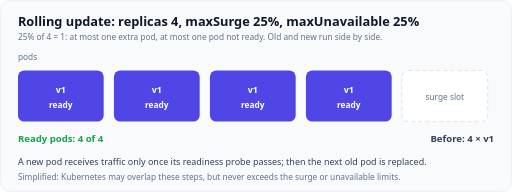
t = 0.00 s
t = 1.68 s: frame unchanged from t = 0.00 s, image omitted
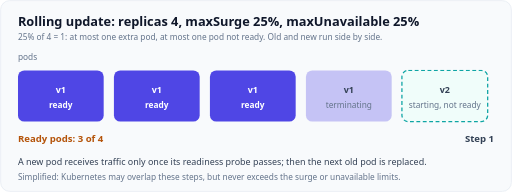
t = 3.24 s
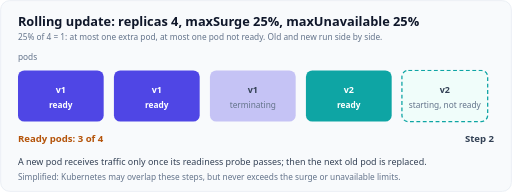
t = 4.80 s
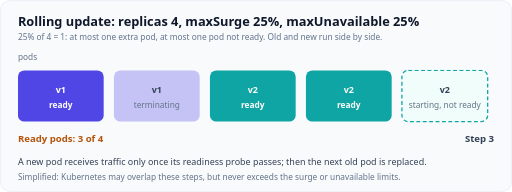
t = 6.84 s
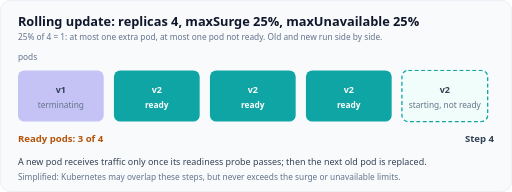
t = 8.40 s

The animated SVG that drew these frames (rendered in a browser with its animation timeline set to each time). Animation: 6 CSS @keyframes rules; frames cover the first 8.40 s, repeats indefinitely.

<svg xmlns="http://www.w3.org/2000/svg" viewBox="0 0 800 300" role="img" aria-labelledby="t d" font-family="Figtree, system-ui, -apple-system, 'Segoe UI', sans-serif">
  <title id="t">Rolling update with maxSurge and maxUnavailable</title>
  <desc id="d">Four v1 pods are replaced by v2 one at a time. With 4 replicas, maxSurge 25% and maxUnavailable 25% both round to one pod, so at each step one v1 pod is terminating and one v2 pod is starting in the surge slot, and at least 3 pods stay ready. Each new pod gets traffic only after its readiness probe passes. At the end four v2 pods are ready.</desc>
  <style>
    .card{fill:#f8fafc;stroke:#e2e8f0}
    .h{fill:#0f172a;font-size:20px;font-weight:700}
    .h2{fill:#0f172a;font-size:16px;font-weight:700}
    .lbl{fill:#334155;font-size:15px;font-weight:600}
    .tx{fill:#334155;font-size:14px}
    .sub{fill:#64748b;font-size:13px}
    .box{fill:#ffffff;stroke:#cbd5e1}
    .pri{fill:#4f46e5}.tea{fill:#0ea5a4}.okf{fill:#16a34a}.badf{fill:#dc2626}.wrnf{fill:#d97706}.mutf{fill:#94a3b8}
    .on{fill:#ffffff;font-size:14px;font-weight:700}
    .on13{fill:#ffffff;font-size:13px;font-weight:700}
    .prit{fill:#4f46e5;font-weight:700}.teat{fill:#0f766e;font-weight:700}.okt{fill:#16a34a;font-weight:700}
    .badt{fill:#dc2626;font-weight:700}.wrnt{fill:#b45309;font-weight:700}
    .ln{stroke:#64748b;stroke-width:2;fill:none}
    .lnp{stroke:#4f46e5;stroke-width:2.5;fill:none}.lnt{stroke:#0ea5a4;stroke-width:2.5;fill:none}
    .lno{stroke:#16a34a;stroke-width:2.5;fill:none}.lnb{stroke:#dc2626;stroke-width:2.5;fill:none}
    .lnw{stroke:#d97706;stroke-width:2.5;fill:none}
    .dash{stroke-dasharray:6 5}
    .ring{fill:#ffffff;stroke:#d97706;stroke-width:2.5}
    .ah{fill:#64748b}.ahp{fill:#4f46e5}.aht{fill:#0ea5a4}.aho{fill:#16a34a}.ahb{fill:#dc2626}
    .bp{fill:#eef2ff;stroke:#4f46e5}.bt{fill:#f0fdfa;stroke:#0ea5a4}.bo{fill:#f0fdf4;stroke:#16a34a}
    .bb{fill:#fef2f2;stroke:#dc2626}.bw{fill:#fffbeb;stroke:#d97706}
    @media (prefers-color-scheme: dark){
      .card{fill:#1f2430;stroke:#334155}
      .h,.h2{fill:#f1f5f9}.lbl,.tx{fill:#e2e8f0}.sub{fill:#94a3b8}
      .box{fill:#111827;stroke:#475569}
      .pri{fill:#818cf8}.tea{fill:#2dd4bf}.okf{fill:#4ade80}.badf{fill:#f87171}.wrnf{fill:#fbbf24}.mutf{fill:#64748b}
      .on,.on13{fill:#0f172a}
      .prit{fill:#818cf8}.teat{fill:#5eead4}.okt{fill:#4ade80}.badt{fill:#f87171}.wrnt{fill:#fbbf24}
      .ln{stroke:#94a3b8}.lnp{stroke:#818cf8}.lnt{stroke:#2dd4bf}.lno{stroke:#4ade80}.lnb{stroke:#f87171}.lnw{stroke:#fbbf24}
      .ah{fill:#94a3b8}.ahp{fill:#818cf8}.aht{fill:#2dd4bf}.aho{fill:#4ade80}.ahb{fill:#f87171}
      .bp{fill:#1e1b4b;stroke:#818cf8}.bt{fill:#042f2e;stroke:#2dd4bf}.bo{fill:#052e16;stroke:#4ade80}
      .bb{fill:#450a0a;stroke:#f87171}.bw{fill:#451a03;stroke:#fbbf24}
      .ring{fill:#111827;stroke:#fbbf24}
    }

    .ph{animation:12s infinite steps(1,end)}
    @keyframes p0{0%,14%{opacity:1}15%,100%{opacity:0}}
@keyframes p1{0%,14%{opacity:0}15%,31%{opacity:1}32%,100%{opacity:0}}
@keyframes p2{0%,31%{opacity:0}32%,48%{opacity:1}49%,100%{opacity:0}}
@keyframes p3{0%,48%{opacity:0}49%,65%{opacity:1}66%,100%{opacity:0}}
@keyframes p4{0%,65%{opacity:0}66%,82%{opacity:1}83%,100%{opacity:0}}
@keyframes p5{0%,82%{opacity:0}83%,97%{opacity:1}100%{opacity:0}}

    .p0{animation-name:p0}.p1{animation-name:p1;opacity:0}.p2{animation-name:p2;opacity:0}.p3{animation-name:p3;opacity:0}.p4{animation-name:p4;opacity:0}.p5{animation-name:p5;opacity:0}
    @media (prefers-reduced-motion: reduce){.ph{animation:none}.p0,.p1,.p3,.p4,.p5{opacity:0}.p2{opacity:1}}
  </style>
  <defs>
    <marker id="ar" viewBox="0 0 10 10" refX="9" refY="5" markerWidth="7" markerHeight="7" orient="auto-start-reverse"><path class="ah" d="M0,0L10,5L0,10z"/></marker>
    <marker id="arp" viewBox="0 0 10 10" refX="9" refY="5" markerWidth="7" markerHeight="7" orient="auto-start-reverse"><path class="ahp" d="M0,0L10,5L0,10z"/></marker>
    <marker id="art" viewBox="0 0 10 10" refX="9" refY="5" markerWidth="7" markerHeight="7" orient="auto-start-reverse"><path class="aht" d="M0,0L10,5L0,10z"/></marker>
    <marker id="aro" viewBox="0 0 10 10" refX="9" refY="5" markerWidth="7" markerHeight="7" orient="auto-start-reverse"><path class="aho" d="M0,0L10,5L0,10z"/></marker>
    <marker id="arb" viewBox="0 0 10 10" refX="9" refY="5" markerWidth="7" markerHeight="7" orient="auto-start-reverse"><path class="ahb" d="M0,0L10,5L0,10z"/></marker>
  </defs>
  <rect class="card" x="1" y="1" width="798" height="298" rx="14"/>
  <text class="h" x="28" y="40">Rolling update: replicas 4, maxSurge 25%, maxUnavailable 25%</text>
  <text class="sub" x="28" y="62">25% of 4 = 1: at most one extra pod, at most one pod not ready. Old and new run side by side.</text>
  <text class="sub" x="28" y="94">pods</text>
  <g class="ph p0"><rect class="pri" x="28" y="110" width="134" height="80" rx="10" stroke-width="1.5"/><text class="on" x="95" y="146" text-anchor="middle">v1</text><text class="on13" x="95" y="168" text-anchor="middle">ready</text><rect class="pri" x="178" y="110" width="134" height="80" rx="10" stroke-width="1.5"/><text class="on" x="245" y="146" text-anchor="middle">v1</text><text class="on13" x="245" y="168" text-anchor="middle">ready</text><rect class="pri" x="328" y="110" width="134" height="80" rx="10" stroke-width="1.5"/><text class="on" x="395" y="146" text-anchor="middle">v1</text><text class="on13" x="395" y="168" text-anchor="middle">ready</text><rect class="pri" x="478" y="110" width="134" height="80" rx="10" stroke-width="1.5"/><text class="on" x="545" y="146" text-anchor="middle">v1</text><text class="on13" x="545" y="168" text-anchor="middle">ready</text><rect class="box" x="628" y="110" width="134" height="80" rx="10" style="stroke-dasharray:6 5"/><text class="sub" x="695" y="156" text-anchor="middle">surge slot</text><text class="lbl okt" x="28" y="222">Ready pods: 4 of 4</text><text class="lbl" x="772" y="222" text-anchor="end">Before: 4 × v1</text></g>
  <g class="ph p1"><rect class="pri" x="28" y="110" width="134" height="80" rx="10" stroke-width="1.5"/><text class="on" x="95" y="146" text-anchor="middle">v1</text><text class="on13" x="95" y="168" text-anchor="middle">ready</text><rect class="pri" x="178" y="110" width="134" height="80" rx="10" stroke-width="1.5"/><text class="on" x="245" y="146" text-anchor="middle">v1</text><text class="on13" x="245" y="168" text-anchor="middle">ready</text><rect class="pri" x="328" y="110" width="134" height="80" rx="10" stroke-width="1.5"/><text class="on" x="395" y="146" text-anchor="middle">v1</text><text class="on13" x="395" y="168" text-anchor="middle">ready</text><rect class="pri" x="478" y="110" width="134" height="80" rx="10" opacity="0.3"/><text class="tx" x="545" y="146" text-anchor="middle" font-weight="700">v1</text><text class="sub" x="545" y="168" text-anchor="middle">terminating</text><rect class="bt" x="628" y="110" width="134" height="80" rx="10" stroke-width="2" style="stroke-dasharray:6 4"/><text class="tx" x="695" y="146" text-anchor="middle" font-weight="700">v2</text><text class="sub" x="695" y="168" text-anchor="middle">starting, not ready</text><text class="lbl wrnt" x="28" y="222">Ready pods: 3 of 4</text><text class="lbl" x="772" y="222" text-anchor="end">Step 1</text></g>
  <g class="ph p2"><rect class="pri" x="28" y="110" width="134" height="80" rx="10" stroke-width="1.5"/><text class="on" x="95" y="146" text-anchor="middle">v1</text><text class="on13" x="95" y="168" text-anchor="middle">ready</text><rect class="pri" x="178" y="110" width="134" height="80" rx="10" stroke-width="1.5"/><text class="on" x="245" y="146" text-anchor="middle">v1</text><text class="on13" x="245" y="168" text-anchor="middle">ready</text><rect class="pri" x="328" y="110" width="134" height="80" rx="10" opacity="0.3"/><text class="tx" x="395" y="146" text-anchor="middle" font-weight="700">v1</text><text class="sub" x="395" y="168" text-anchor="middle">terminating</text><rect class="tea" x="478" y="110" width="134" height="80" rx="10" stroke-width="1.5"/><text class="on" x="545" y="146" text-anchor="middle">v2</text><text class="on13" x="545" y="168" text-anchor="middle">ready</text><rect class="bt" x="628" y="110" width="134" height="80" rx="10" stroke-width="2" style="stroke-dasharray:6 4"/><text class="tx" x="695" y="146" text-anchor="middle" font-weight="700">v2</text><text class="sub" x="695" y="168" text-anchor="middle">starting, not ready</text><text class="lbl wrnt" x="28" y="222">Ready pods: 3 of 4</text><text class="lbl" x="772" y="222" text-anchor="end">Step 2</text></g>
  <g class="ph p3"><rect class="pri" x="28" y="110" width="134" height="80" rx="10" stroke-width="1.5"/><text class="on" x="95" y="146" text-anchor="middle">v1</text><text class="on13" x="95" y="168" text-anchor="middle">ready</text><rect class="pri" x="178" y="110" width="134" height="80" rx="10" opacity="0.3"/><text class="tx" x="245" y="146" text-anchor="middle" font-weight="700">v1</text><text class="sub" x="245" y="168" text-anchor="middle">terminating</text><rect class="tea" x="328" y="110" width="134" height="80" rx="10" stroke-width="1.5"/><text class="on" x="395" y="146" text-anchor="middle">v2</text><text class="on13" x="395" y="168" text-anchor="middle">ready</text><rect class="tea" x="478" y="110" width="134" height="80" rx="10" stroke-width="1.5"/><text class="on" x="545" y="146" text-anchor="middle">v2</text><text class="on13" x="545" y="168" text-anchor="middle">ready</text><rect class="bt" x="628" y="110" width="134" height="80" rx="10" stroke-width="2" style="stroke-dasharray:6 4"/><text class="tx" x="695" y="146" text-anchor="middle" font-weight="700">v2</text><text class="sub" x="695" y="168" text-anchor="middle">starting, not ready</text><text class="lbl wrnt" x="28" y="222">Ready pods: 3 of 4</text><text class="lbl" x="772" y="222" text-anchor="end">Step 3</text></g>
  <g class="ph p4"><rect class="pri" x="28" y="110" width="134" height="80" rx="10" opacity="0.3"/><text class="tx" x="95" y="146" text-anchor="middle" font-weight="700">v1</text><text class="sub" x="95" y="168" text-anchor="middle">terminating</text><rect class="tea" x="178" y="110" width="134" height="80" rx="10" stroke-width="1.5"/><text class="on" x="245" y="146" text-anchor="middle">v2</text><text class="on13" x="245" y="168" text-anchor="middle">ready</text><rect class="tea" x="328" y="110" width="134" height="80" rx="10" stroke-width="1.5"/><text class="on" x="395" y="146" text-anchor="middle">v2</text><text class="on13" x="395" y="168" text-anchor="middle">ready</text><rect class="tea" x="478" y="110" width="134" height="80" rx="10" stroke-width="1.5"/><text class="on" x="545" y="146" text-anchor="middle">v2</text><text class="on13" x="545" y="168" text-anchor="middle">ready</text><rect class="bt" x="628" y="110" width="134" height="80" rx="10" stroke-width="2" style="stroke-dasharray:6 4"/><text class="tx" x="695" y="146" text-anchor="middle" font-weight="700">v2</text><text class="sub" x="695" y="168" text-anchor="middle">starting, not ready</text><text class="lbl wrnt" x="28" y="222">Ready pods: 3 of 4</text><text class="lbl" x="772" y="222" text-anchor="end">Step 4</text></g>
  <g class="ph p5"><rect class="tea" x="28" y="110" width="134" height="80" rx="10" stroke-width="1.5"/><text class="on" x="95" y="146" text-anchor="middle">v2</text><text class="on13" x="95" y="168" text-anchor="middle">ready</text><rect class="tea" x="178" y="110" width="134" height="80" rx="10" stroke-width="1.5"/><text class="on" x="245" y="146" text-anchor="middle">v2</text><text class="on13" x="245" y="168" text-anchor="middle">ready</text><rect class="tea" x="328" y="110" width="134" height="80" rx="10" stroke-width="1.5"/><text class="on" x="395" y="146" text-anchor="middle">v2</text><text class="on13" x="395" y="168" text-anchor="middle">ready</text><rect class="tea" x="478" y="110" width="134" height="80" rx="10" stroke-width="1.5"/><text class="on" x="545" y="146" text-anchor="middle">v2</text><text class="on13" x="545" y="168" text-anchor="middle">ready</text><rect class="box" x="628" y="110" width="134" height="80" rx="10" style="stroke-dasharray:6 5"/><text class="sub" x="695" y="156" text-anchor="middle">surge slot</text><text class="lbl okt" x="28" y="222">Ready pods: 4 of 4</text><text class="lbl" x="772" y="222" text-anchor="end">Done: 4 × v2</text></g>
  <text class="tx" x="28" y="258">A new pod receives traffic only once its readiness probe passes; then the next old pod is replaced.</text>
  <text class="sub" x="28" y="282">Simplified: Kubernetes may overlap these steps, but never exceeds the surge or unavailable limits.</text>
</svg>
